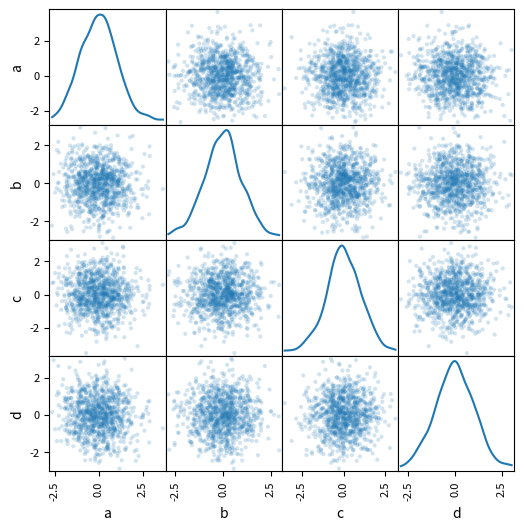

This chart was generated by the following Python code:
'''
https://stackoverflow.com/questions/7941207/is-there-a-function-to-make-scatterplot-matrices-in-matplotlib
'''
import pandas as pd
import numpy as np
from pandas.plotting import scatter_matrix
import matplotlib.pyplot as plt

df = pd.DataFrame(np.random.randn(1000, 4), columns=['a', 'b', 'c', 'd'])
x = scatter_matrix(df, alpha=0.2, figsize=(6, 6), diagonal='kde')
plt.show()
pass